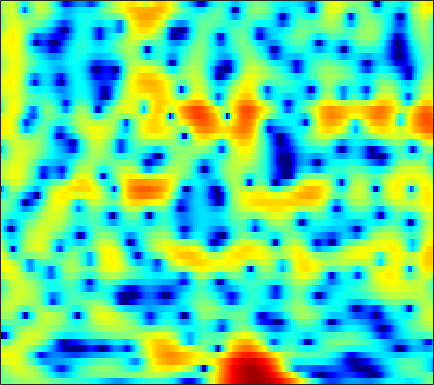

Source data for this figure (header and first rows):
-0.78815, -0.72988, -0.62743, -0.49173, -0.36558, -0.15986, 0.074239, 0.2584, 0.49693, 0.71612, 0.9169, 1.0446, 1.1777, 1.2515, 1.2695, 1.2441, 1.1535, 1.044, 0.84701, 0.59839, 0.30618, 0.063603, -0.2851, -0.64739
-1.138, -0.575, 0.09332, 0.6708, 1.048, 1.48, 1.829, 2.038, 2.249, 2.381, 2.426, 2.405, 2.303, 2.114, 1.914, 1.566, 1.123, 0.7292, 0.1183, -0.5893, -1.396, -2.061, -3.02, -4.046
-0.8463, 0.02972, 0.9969, 1.766, 2.227, 2.692, 3.005, 3.146, 3.214, 3.151, 2.964, 2.747, 2.361, 1.873, 1.443, 0.7853, 0.03832, -0.5769, -1.469, -2.447, -3.518, -4.395, -5.688, -7.157
2.375, 2.82, 3.305, 3.665, 3.848, 3.961, 3.925, 3.793, 3.474, 2.986, 2.316, 1.688, 0.6806, -0.5261, -1.558, -3.085, -4.714, -5.922, -7.344, -8.338, -8.823, -8.92, -8.865, -8.749
3.697, 3.934, 4.174, 4.318, 4.356, 4.302, 4.111, 3.87, 3.402, 2.747, 1.876, 1.057, -0.2803, -1.955, -3.472, -5.913, -8.894, -11.41, -14.32, -14.67, -13.09, -11.89, -10.69, -9.982
2.235, 2.444, 2.716, 2.967, 3.125, 3.285, 3.357, 3.342, 3.217, 2.957, 2.556, 2.161, 1.509, 0.7226, 0.0574, -0.9044, -1.903, -2.644, -3.581, -4.451, -5.293, -5.956, -6.925, -8.069
-2.804, -2.631, -2.057, -1.173, -0.421, 0.5692, 1.446, 2.001, 2.584, 2.986, 3.212, 3.275, 3.228, 3.04, 2.811, 2.396, 1.863, 1.392, 0.6722, -0.1711, -1.165, -2.025, -3.358, -4.975
-18.03, -29.97, -14.92, -8.871, -6.081, -3.432, -1.515, -0.3993, 0.7615, 1.629, 2.258, 2.597, 2.902, 3.062, 3.099, 3.049, 2.884, 2.683, 2.316, 1.83, 1.24, 0.7301, -0.03709, -0.8979
-5.957, -5.812, -5.275, -4.436, -3.704, -2.73, -1.847, -1.266, -0.6045, -0.05929, 0.4009, 0.6994, 1.053, 1.36, 1.562, 1.785, 1.946, 2.015, 2.031, 1.954, 1.787, 1.6, 1.279, 0.8911
-2.136, -1.845, -1.538, -1.324, -1.224, -1.186, -1.284, -1.455, -1.799, -2.186, -2.463, -2.49, -2.19, -1.554, -0.9507, -0.1177, 0.6429, 1.127, 1.637, 1.983, 2.173, 2.213, 2.149, 1.972
0.2899, 0.6798, 0.9925, 1.06, 0.9284, 0.4814, -0.3373, -1.272, -3.103, -6.012, -11.15, -19.06, -15.08, -7.713, -4.683, -2.03, -0.2797, 0.6435, 1.502, 2.031, 2.305, 2.38, 2.349, 2.198
1.087, 1.55, 1.979, 2.197, 2.204, 1.989, 1.52, 1.016, 0.1692, -0.8189, -1.731, -2.151, -2.134, -1.576, -1.005, -0.2594, 0.3142, 0.5842, 0.6962, 0.5446, 0.1837, -0.1727, -0.699, -1.19
0.5439, 1.076, 1.674, 2.128, 2.373, 2.575, 2.633, 2.591, 2.452, 2.254, 2.03, 1.858, 1.648, 1.452, 1.286, 0.9895, 0.5555, 0.09611, -0.7452, -1.917, -3.542, -5.142, -7.956, -11.54
-1.346, -0.5328, 0.4406, 1.241, 1.734, 2.261, 2.63, 2.808, 2.92, 2.925, 2.831, 2.696, 2.426, 2.064, 1.73, 1.181, 0.4817, -0.151, -1.162, -2.399, -3.93, -5.287, -7.265, -9.114
-3.797, -2.349, -0.7899, 0.4283, 1.147, 1.873, 2.38, 2.634, 2.816, 2.843, 2.734, 2.582, 2.281, 1.871, 1.505, 0.9402, 0.2934, -0.2439, -1.022, -1.842, -2.659, -3.233, -3.886, -4.344
-2.717, -1.363, 0.07111, 1.169, 1.8, 2.395, 2.74, 2.862, 2.877, 2.723, 2.434, 2.149, 1.713, 1.213, 0.7966, 0.2015, -0.4376, -0.9629, -1.716, -2.499, -3.242, -3.74, -4.265, -4.489
1.275, 1.95, 2.699, 3.223, 3.462, 3.592, 3.508, 3.294, 2.828, 2.193, 1.425, 0.7839, -0.04844, -0.7592, -1.198, -1.686, -2.167, -2.596, -3.356, -4.491, -6.104, -7.621, -9.782, -10.8
4.121, 4.35, 4.531, 4.525, 4.381, 4.032, 3.481, 2.886, 1.802, 0.3595, -1.548, -3.373, -6.239, -8.454, -8.405, -6.765, -5.23, -4.523, -4.216, -4.685, -5.965, -7.405, -9.879, -11.31
4.697, 4.508, 4.088, 3.558, 3.122, 2.477, 1.763, 1.194, 0.2744, -0.985, -2.669, -4.321, -7.084, -9.183, -8.75, -6.5, -4.399, -3.28, -2.413, -2.025, -2.001, -2.155, -2.392, -2.441
4.087, 3.245, 1.835, 0.2398, -0.926, -2.173, -2.621, -2.402, -1.795, -1.275, -0.9186, -0.7382, -0.5963, -0.4123, -0.1689, 0.2409, 0.6929, 0.9846, 1.202, 1.223, 1.042, 0.7468, 0.2388, -0.4044
2.896, 1.498, -0.8968, -4.377, -8.244, -18.41, -14.94, -8.861, -4.674, -2.072, -0.3258, 0.6303, 1.647, 2.394, 2.821, 3.262, 3.53, 3.599, 3.541, 3.222, 2.622, 1.978, 0.7575, -0.9934
0.9379, -0.2031, -1.802, -3.417, -4.405, -5.213, -5.185, -4.556, -3.332, -1.952, -0.5933, 0.293, 1.32, 2.173, 2.676, 3.181, 3.481, 3.567, 3.504, 3.191, 2.604, 1.979, 0.8273, -0.6739
-1.515, -2.789, -4.496, -5.987, -6.811, -7.077, -6.451, -5.647, -4.278, -2.86, -1.558, -0.6249, 0.4476, 1.353, 1.924, 2.517, 2.938, 3.142, 3.232, 3.154, 2.884, 2.551, 1.972, 1.243
-3.699, -5.531, -8.823, -14.02, -21.46, -21.31, -12.88, -9.565, -6.616, -4.467, -2.804, -1.777, -0.5947, 0.3735, 0.9903, 1.686, 2.236, 2.555, 2.861, 3.03, 3.069, 3.011, 2.827, 2.517
-3.074, -4.208, -5.941, -7.535, -8.449, -8.677, -7.933, -7.048, -5.75, -4.592, -3.49, -2.768, -1.873, -1.036, -0.4552, 0.2701, 0.9294, 1.367, 1.895, 2.313, 2.626, 2.795, 2.908, 2.902
-1.202, -1.755, -2.531, -3.248, -3.713, -4.196, -4.5, -4.66, -4.745, -4.732, -4.597, -4.375, -3.945, -3.316, -2.743, -1.905, -1.024, -0.3698, 0.46, 1.217, 1.869, 2.283, 2.714, 3.019
0.1113, -0.2677, -0.7839, -1.404, -1.871, -2.651, -3.544, -4.321, -5.599, -6.966, -8.394, -9.094, -9.083, -8.124, -7.056, -5.511, -4.029, -2.95, -1.596, -0.3332, 0.8331, 1.592, 2.469, 3.139
-0.4215, -0.6259, -0.8243, -1.053, -1.367, -1.992, -3.053, -4.164, -6.321, -9.566, -14.91, -23.03, -23, -15.09, -12.45, -10.33, -8.633, -7.297, -5.24, -3.087, -1.099, 0.2249, 1.725, 2.879
-5.627, -4.77, -3.239, -1.921, -1.374, -1.046, -1.375, -1.921, -3.103, -4.686, -6.496, -7.843, -9.214, -10.52, -11.81, -15.14, -22.31, -20.08, -11.66, -6.581, -3.268, -1.363, 0.6245, 2.135
-11.02, -7.527, -3.683, -1.286, -0.1173, 0.7849, 1.144, 1.074, 0.6864, -0.07902, -1.038, -1.908, -3.164, -4.633, -5.798, -7.308, -8.228, -8.116, -6.82, -5.012, -3.202, -1.946, -0.5281, 0.7196
-0.5605, -0.03013, 0.8988, 1.789, 2.386, 2.93, 3.225, 3.243, 3.03, 2.553, 1.875, 1.212, 0.175, -0.9694, -1.869, -3.049, -4.117, -4.766, -5.352, -5.452, -5.106, -4.584, -3.75, -2.901
1.653, 2.161, 2.775, 3.339, 3.675, 4.009, 4.147, 4.143, 3.932, 3.538, 2.884, 2.271, 1.218, -0.07166, -1.24, -3.09, -5.402, -7.51, -11.03, -14.36, -13.88, -11.84, -9.471, -8.169
1.501, 2.032, 2.672, 3.232, 3.565, 3.907, 4.08, 4.111, 3.979, 3.663, 3.104, 2.571, 1.614, 0.3898, -0.7541, -2.578, -4.875, -6.894, -10.15, -12.88, -13, -11.77, -10.18, -9.427
-0.1151, 0.5127, 1.341, 2.087, 2.574, 3.098, 3.467, 3.615, 3.665, 3.505, 3.177, 2.788, 2.12, 1.26, 0.5013, -0.6557, -1.925, -2.89, -4.104, -5.107, -5.809, -6.159, -6.446, -6.696
-3.511, -2.321, -0.8298, 0.4811, 1.298, 2.167, 2.786, 3.098, 3.327, 3.358, 3.226, 2.998, 2.591, 2.05, 1.581, 0.8664, 0.09451, -0.5205, -1.317, -2.092, -2.825, -3.337, -4.006, -4.606
-8.089, -5.16, -2.35, -0.3984, 0.7028, 1.772, 2.495, 2.858, 3.126, 3.221, 3.131, 3.008, 2.727, 2.366, 2.043, 1.564, 1.02, 0.5663, -0.08292, -0.8008, -1.561, -2.174, -3.036, -3.969
-3.395, -1.992, -0.3224, 0.959, 1.695, 2.361, 2.756, 2.88, 2.889, 2.744, 2.51, 2.322, 2.045, 1.78, 1.571, 1.284, 0.9459, 0.6522, 0.146, -0.4975, -1.301, -2.026, -3.153, -4.474
2.259, 2.639, 3.061, 3.385, 3.466, 3.413, 3.097, 2.708, 2.026, 1.193, 0.4263, -0.1005, -0.4794, -0.5656, -0.4723, -0.2923, -0.1473, -0.1182, -0.264, -0.6236, -1.312, -2.038, -3.388, -5.235
5.257, 5.243, 5.148, 4.896, 4.565, 3.886, 2.841, 1.789, -0.08341, -2.528, -5.529, -7.674, -8.554, -6.946, -5.405, -3.706, -2.47, -1.841, -1.282, -1.1, -1.277, -1.688, -2.586, -4.004
5.353, 5.285, 5.173, 4.874, 4.52, 3.729, 2.499, 1.254, -1.036, -4.134, -8.25, -11.96, -13.57, -10.91, -9.093, -7.031, -5.334, -4.232, -2.992, -2.123, -1.597, -1.466, -1.577, -1.988
2.788, 3.279, 3.96, 4.386, 4.484, 4.207, 3.491, 2.688, 1.171, -0.6932, -2.865, -4.681, -7.04, -9.621, -11.45, -12.05, -9.503, -7.053, -4.489, -2.656, -1.467, -0.9263, -0.6065, -0.6239
-4.24, -0.8248, 2.004, 3.699, 4.39, 4.805, 4.71, 4.289, 3.405, 2.132, 0.4299, -1.064, -3.583, -6.73, -9.337, -10.82, -8.222, -5.986, -3.514, -1.879, -0.832, -0.3826, -0.1875, -0.4231
-1.437, -0.02365, 1.713, 2.991, 3.638, 4.135, 4.205, 4.004, 3.476, 2.644, 1.587, 0.6964, -0.553, -1.717, -2.38, -2.918, -2.991, -2.748, -2.342, -1.94, -1.69, -1.649, -1.826, -2.312
1.266, 1.939, 2.704, 3.324, 3.676, 3.881, 3.822, 3.635, 3.141, 2.424, 1.554, 0.8326, -0.1689, -1.119, -1.734, -2.381, -2.792, -2.959, -3.093, -3.146, -3.272, -3.44, -3.801, -4.319
2.698, 3.213, 3.781, 4.188, 4.357, 4.389, 4.192, 3.877, 3.227, 2.332, 1.193, 0.1861, -1.289, -2.802, -3.87, -4.912, -5.388, -5.46, -5.252, -5.048, -4.989, -5.102, -5.508, -6.198
3.343, 3.856, 4.443, 4.836, 4.977, 4.987, 4.73, 4.33, 3.541, 2.408, 0.8594, -0.6498, -3.176, -6.605, -10.03, -15, -13.98, -11.13, -8.491, -7.028, -6.351, -6.279, -6.699, -7.737
2.347, 3.124, 3.966, 4.567, 4.854, 4.981, 4.811, 4.492, 3.784, 2.724, 1.278, -0.06621, -2.305, -5.054, -7.343, -9.779, -9.922, -8.947, -7.521, -6.54, -6.12, -6.129, -6.545, -7.42
0.02395, 1.332, 2.667, 3.611, 4.09, 4.415, 4.434, 4.262, 3.774, 3.016, 2.021, 1.154, -0.145, -1.48, -2.414, -3.466, -4.184, -4.523, -4.782, -4.971, -5.204, -5.434, -5.847, -6.366
-0.7606, 0.6604, 2.104, 3.13, 3.656, 4.063, 4.172, 4.071, 3.708, 3.118, 2.344, 1.666, 0.6776, -0.3601, -1.116, -2.082, -2.95, -3.529, -4.211, -4.814, -5.356, -5.733, -6.202, -6.589
0.8308, 1.788, 2.83, 3.6, 3.99, 4.292, 4.323, 4.162, 3.737, 3.089, 2.236, 1.47, 0.3474, -0.8546, -1.763, -2.928, -4.003, -4.716, -5.596, -6.42, -7.187, -7.749, -8.431, -8.972
2.45, 3.108, 3.855, 4.404, 4.67, 4.808, 4.684, 4.419, 3.825, 2.946, 1.773, 0.7047, -0.9596, -2.827, -4.303, -6.133, -7.572, -8.3, -8.98, -9.617, -10.51, -11.44, -13.02, -14.81
3.026, 3.642, 4.339, 4.841, 5.077, 5.157, 4.97, 4.648, 3.937, 2.871, 1.403, -0.009293, -2.394, -5.588, -8.764, -14.53, -19.2, -16.88, -13.77, -12.51, -12.64, -13.52, -15.93, -20.28
2.255, 3.066, 3.94, 4.572, 4.874, 5.054, 4.957, 4.685, 4.056, 3.102, 1.795, 0.5702, -1.477, -4.015, -6.257, -9.349, -11.32, -11.33, -10.57, -10.07, -10.16, -10.6, -11.62, -12.83
0.397, 1.567, 2.788, 3.669, 4.108, 4.436, 4.47, 4.312, 3.882, 3.227, 2.368, 1.613, 0.4631, -0.7647, -1.677, -2.814, -3.717, -4.249, -4.798, -5.31, -5.911, -6.476, -7.376, -8.495
-1.124, 0.2825, 1.731, 2.741, 3.246, 3.59, 3.617, 3.471, 3.09, 2.568, 1.982, 1.52, 0.9817, 0.4903, 0.1712, -0.2295, -0.6127, -0.9224, -1.356, -1.866, -2.491, -3.063, -3.967, -5.055
-0.8085, 0.4225, 1.697, 2.536, 2.902, 3.034, 2.779, 2.347, 1.511, 0.506, -0.3926, -0.7967, -0.8305, -0.4366, -0.04958, 0.4381, 0.7501, 0.8644, 0.8186, 0.5643, 0.1062, -0.3617, -1.153, -2.1
0.2858, 1.26, 2.284, 2.924, 3.119, 2.983, 2.317, 1.395, -0.5456, -3.658, -8.526, -11.66, -7.914, -3.63, -1.523, 0.3386, 1.477, 1.989, 2.291, 2.236, 1.871, 1.427, 0.6167, -0.4154
-0.1441, 0.8412, 1.874, 2.567, 2.822, 2.78, 2.26, 1.542, 0.09144, -1.892, -3.999, -4.792, -3.902, -1.934, -0.5489, 0.8707, 1.821, 2.236, 2.471, 2.356, 1.913, 1.367, 0.3619, -0.9663
